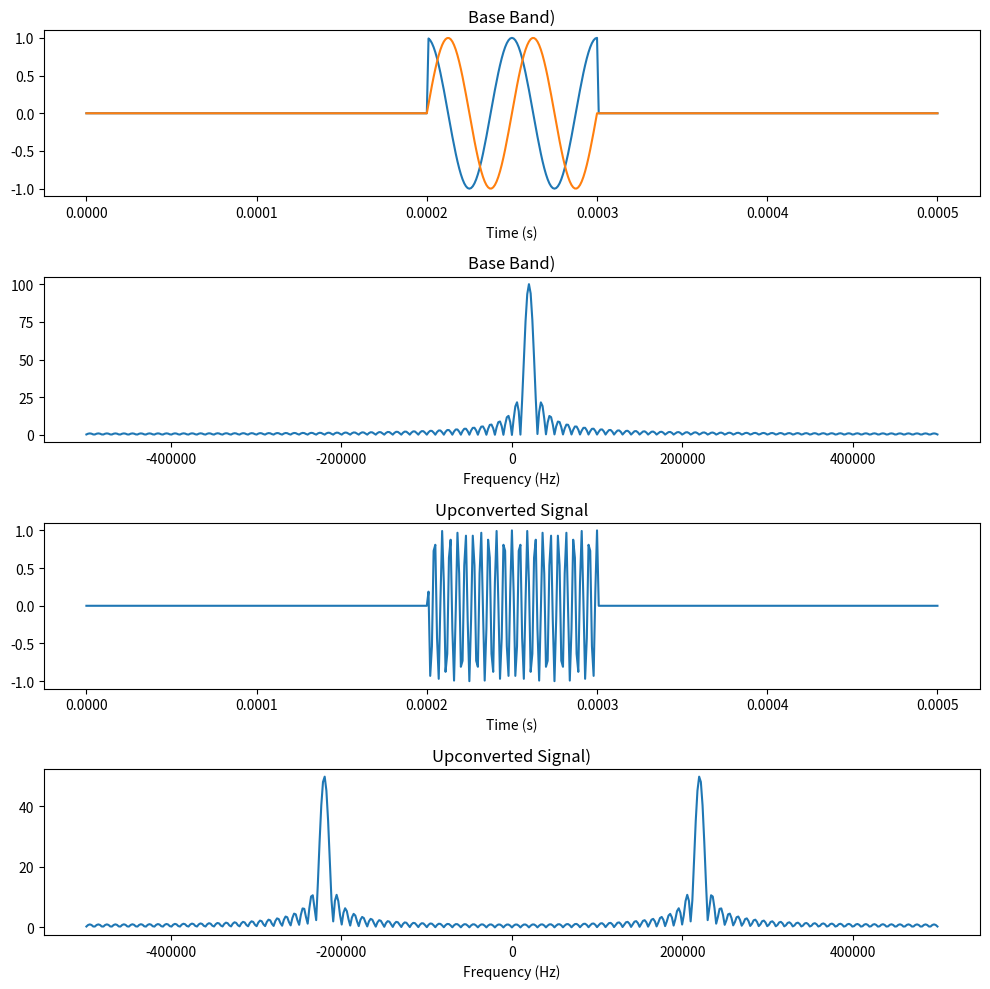

This figure's Python source:
import matplotlib.pyplot as plt
import numpy as np

f_s = 1_000_000  # 1 MHz sample rate
f_bb = 20_000  # 20 kHz baseband tone
f_c = 200_000  # 200 kHz "carrier"

duration = 500e-6  # 500 microseconds total observation window

time = np.arange(0, duration, 1 / f_s)

# Create a pulse rather than continuous wave. Done because projects are working
# towards pulsed radar learning.
pulse_start = 200e-6
pulse_width = 100e-6
envelope = np.where(
    (time >= pulse_start) & (time < pulse_start + pulse_width), 1.0, 0.0
)

in_phase = np.cos(2 * np.pi * f_bb * time) * envelope
quadrature = np.sin(2 * np.pi * f_bb * time) * envelope

freqs_bb = np.fft.fftshift(np.fft.fftfreq(len(in_phase), d=1 / f_s))
magnitude_bb = np.abs(np.fft.fftshift(np.fft.fft(in_phase + 1j * quadrature)))

signal = in_phase * np.cos(2 * np.pi * f_c * time) - quadrature * np.sin(
    2 * np.pi * f_c * time
)

freqs_sig = np.fft.fftshift(np.fft.fftfreq(len(signal), d=1 / f_s))
magnitude_sig = np.abs(np.fft.fftshift(np.fft.fft(signal)))

_, axes = plt.subplots(4, 1, figsize=(10, 10))

axes[0].plot(time, in_phase)
axes[0].plot(time, quadrature)
axes[0].set_title("Base Band)")
axes[0].set_xlabel("Time (s)")

axes[1].plot(freqs_bb, magnitude_bb)
axes[1].set_title("Base Band)")
axes[1].set_xlabel("Frequency (Hz)")

axes[2].plot(time, signal)
axes[2].set_title("Upconverted Signal")
axes[2].set_xlabel("Time (s)")

axes[3].plot(freqs_sig, magnitude_sig)
axes[3].set_title("Upconverted Signal)")
axes[3].set_xlabel("Frequency (Hz)")

plt.tight_layout()
plt.show()
